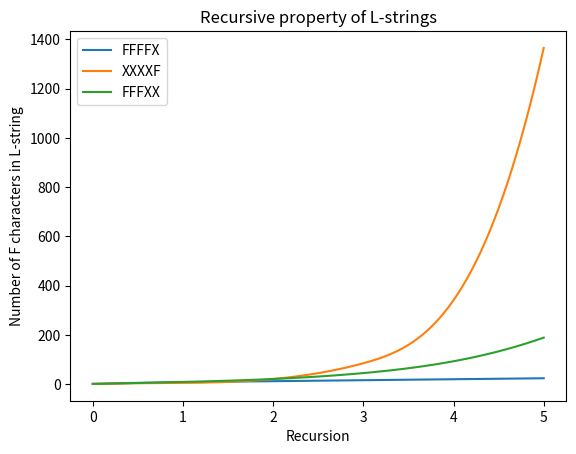

This chart was generated by the following Python code:
from scipy.interpolate import make_interp_spline, BSpline
import matplotlib.pyplot as plt
import numpy as np

x = np.array([0, 1, 2, 3, 4, 5])
A = np.array([1, 8, 12, 16, 20, 24])
B = np.array([1, 5, 21, 85, 341, 1365])
C = np.array([1, 9, 21, 45, 93, 189])

fig, ax = plt.subplots()

# ax.plot(A)
# ax.plot(B)
# ax.plot(C)

# plt.show()

xnew = np.linspace(x.min(), x.max(), 300)

Aspl = make_interp_spline(x, A, k=3)
Bspl = make_interp_spline(x, B, k=3)
Cspl = make_interp_spline(x, C, k=3)

Apower_smooth = Aspl(xnew)
Bpower_smooth = Bspl(xnew)
Cpower_smooth = Cspl(xnew)

plt.plot(xnew, Apower_smooth, label='FFFFX')
plt.plot(xnew, Bpower_smooth, label='XXXXF')
plt.plot(xnew, Cpower_smooth, label='FFFXX')

plt.title('Recursive property of L-strings')
plt.xlabel('Recursion')
plt.ylabel('Number of F characters in L-string')

plt.legend()

plt.show()
